Image classification data set "skindata-2" (Deepchavan1/skin-cancer on GitHub). Class labels (5): akiec, bcc, bkl, mel, vasc.

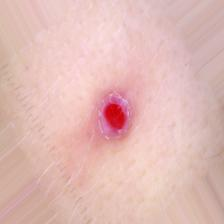
Label: vasc

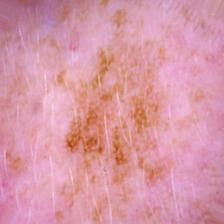
Label: bkl

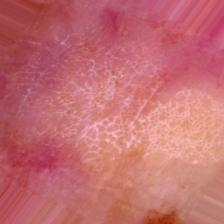
Label: bkl

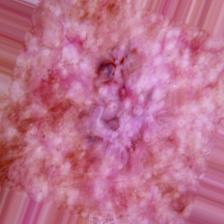
Label: akiec

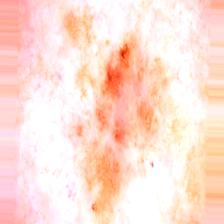
Label: mel

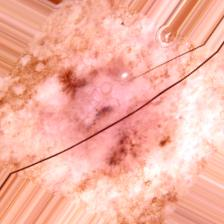
Label: bcc
